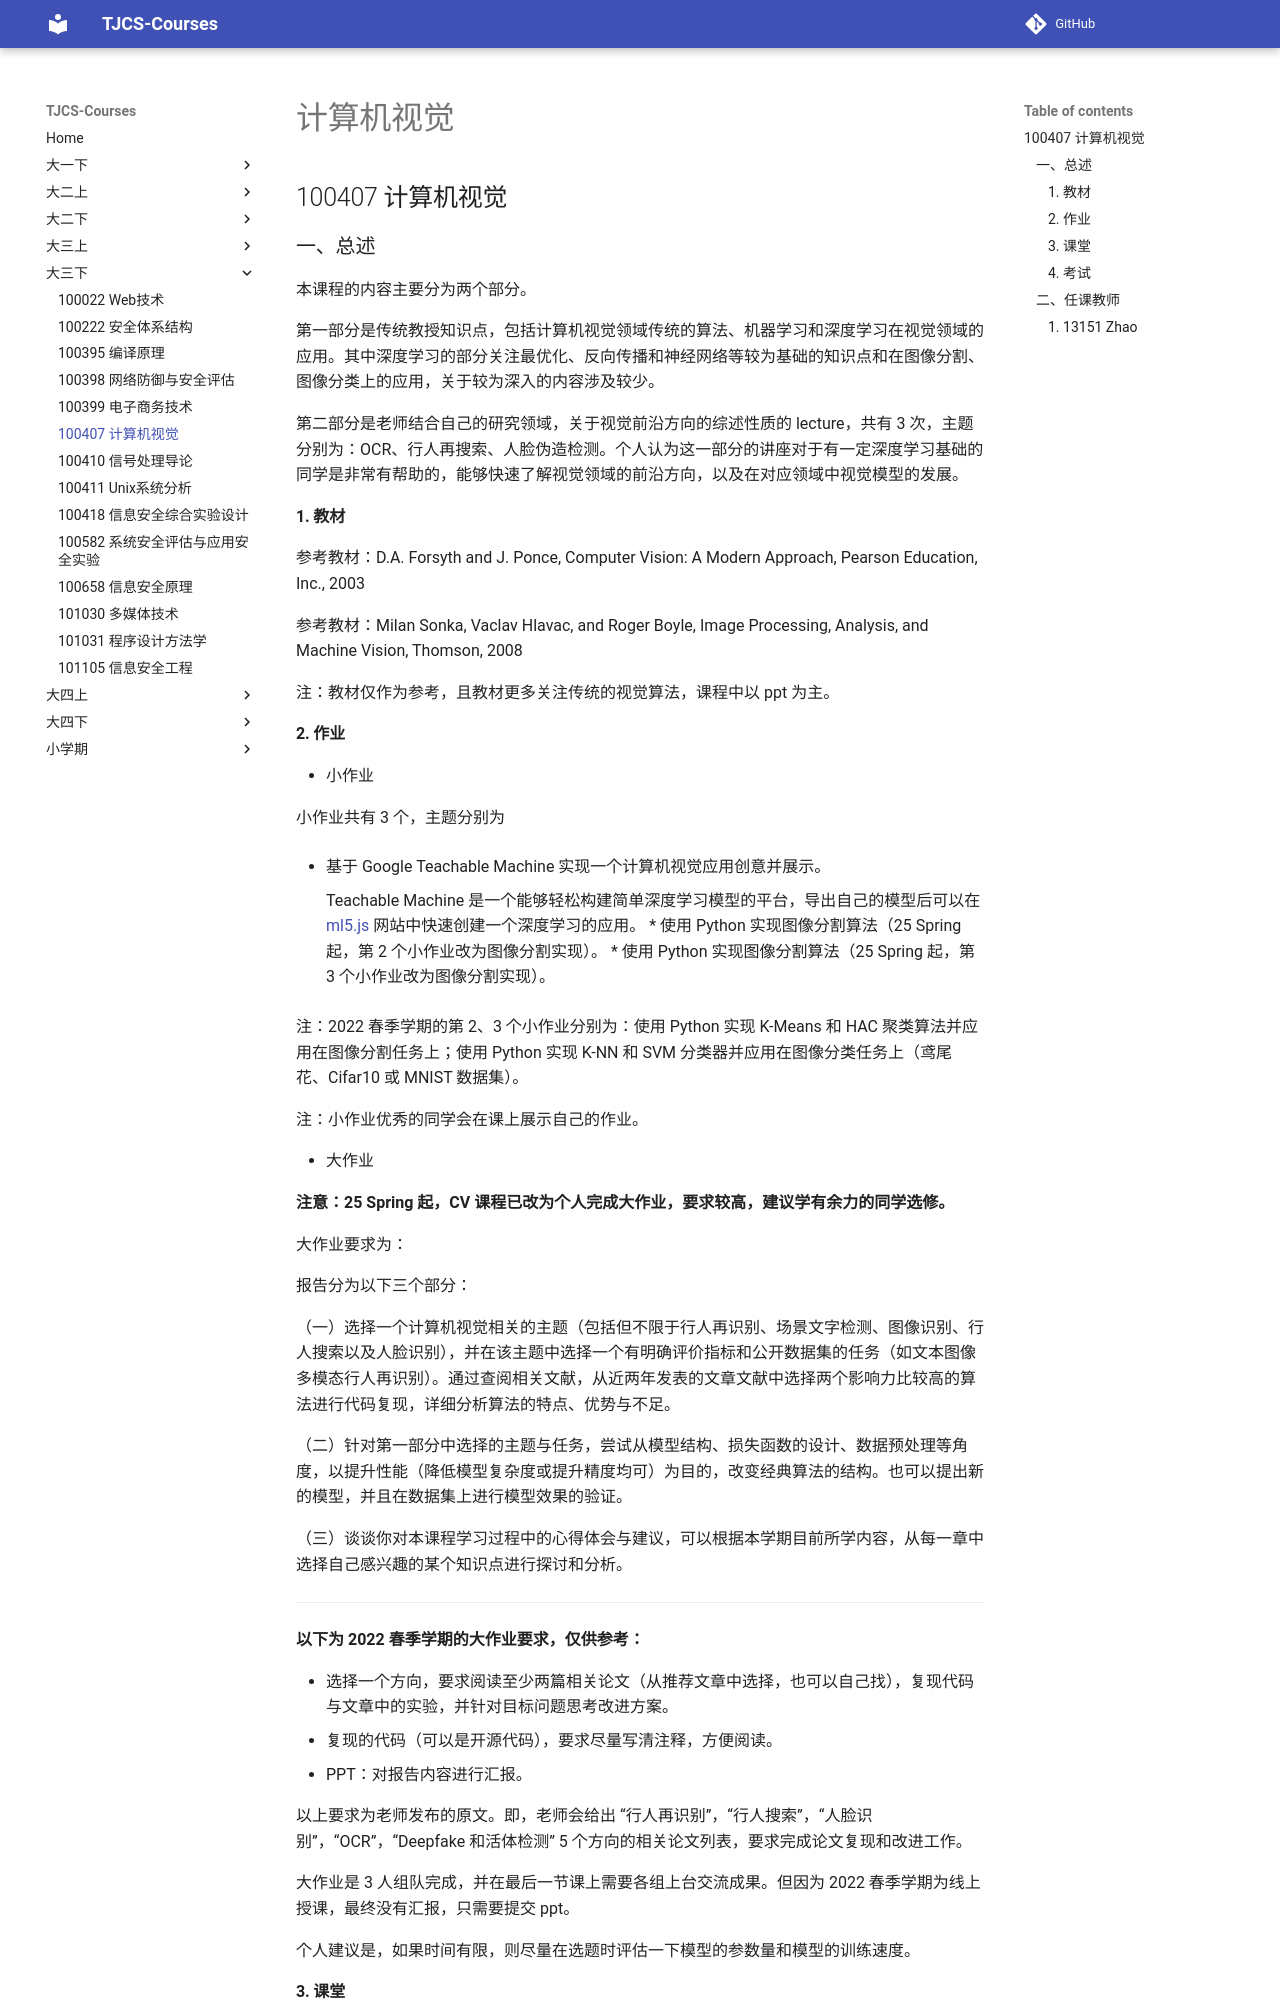

repository: TJ-CSCCG/TJCS-Course · page: 大三下/100407_计算机视觉/index.html · generator: mkdocs

# 计算机视觉

## 100407 计算机视觉

### 一、总述

本课程的内容主要分为两个部分。

第一部分是传统教授知识点，包括计算机视觉领域传统的算法、机器学习和深度学习在视觉领域的应用。其中深度学习的部分关注最优化、反向传播和神经网络等较为基础的知识点和在图像分割、图像分类上的应用，关于较为深入的内容涉及较少。

第二部分是老师结合自己的研究领域，关于视觉前沿方向的综述性质的 lecture，共有 3 次，主题分别为：OCR、行人再搜索、人脸伪造检测。个人认为这一部分的讲座对于有一定深度学习基础的同学是非常有帮助的，能够快速了解视觉领域的前沿方向，以及在对应领域中视觉模型的发展。

#### 1. 教材

参考教材：D.A. Forsyth and J. Ponce, Computer Vision: A Modern Approach, Pearson Education, Inc., 2003

参考教材：Milan Sonka, Vaclav Hlavac, and Roger Boyle, Image Processing, Analysis, and Machine Vision, Thomson, 2008

注：教材仅作为参考，且教材更多关注传统的视觉算法，课程中以 ppt 为主。
